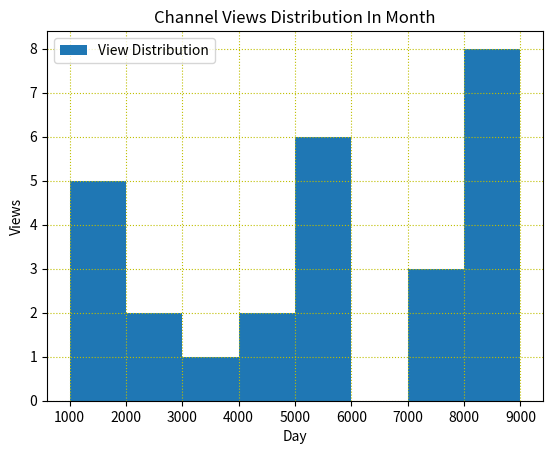

This figure's Python source:
import matplotlib.pyplot as plt
import numpy as np




viewslots = np.arange(1000, 10000, step=1000)
print(viewslots)

youtubeviews = np.random.randint(1000, 10000, size=(30,))
print(youtubeviews)

plt.hist(youtubeviews, viewslots, label="View Distribution")

plt.xlabel("Day")
plt.ylabel("Views")

#print(plt.xlim(1,6))
#print(plt.ylim(1000,5000))

plt.legend(loc="best")
plt.grid(color='y', linestyle=':')

plt.title("Channel Views Distribution In Month")

plt.savefig("Channel_views_Histogram.png", dpi=300)

plt.show()